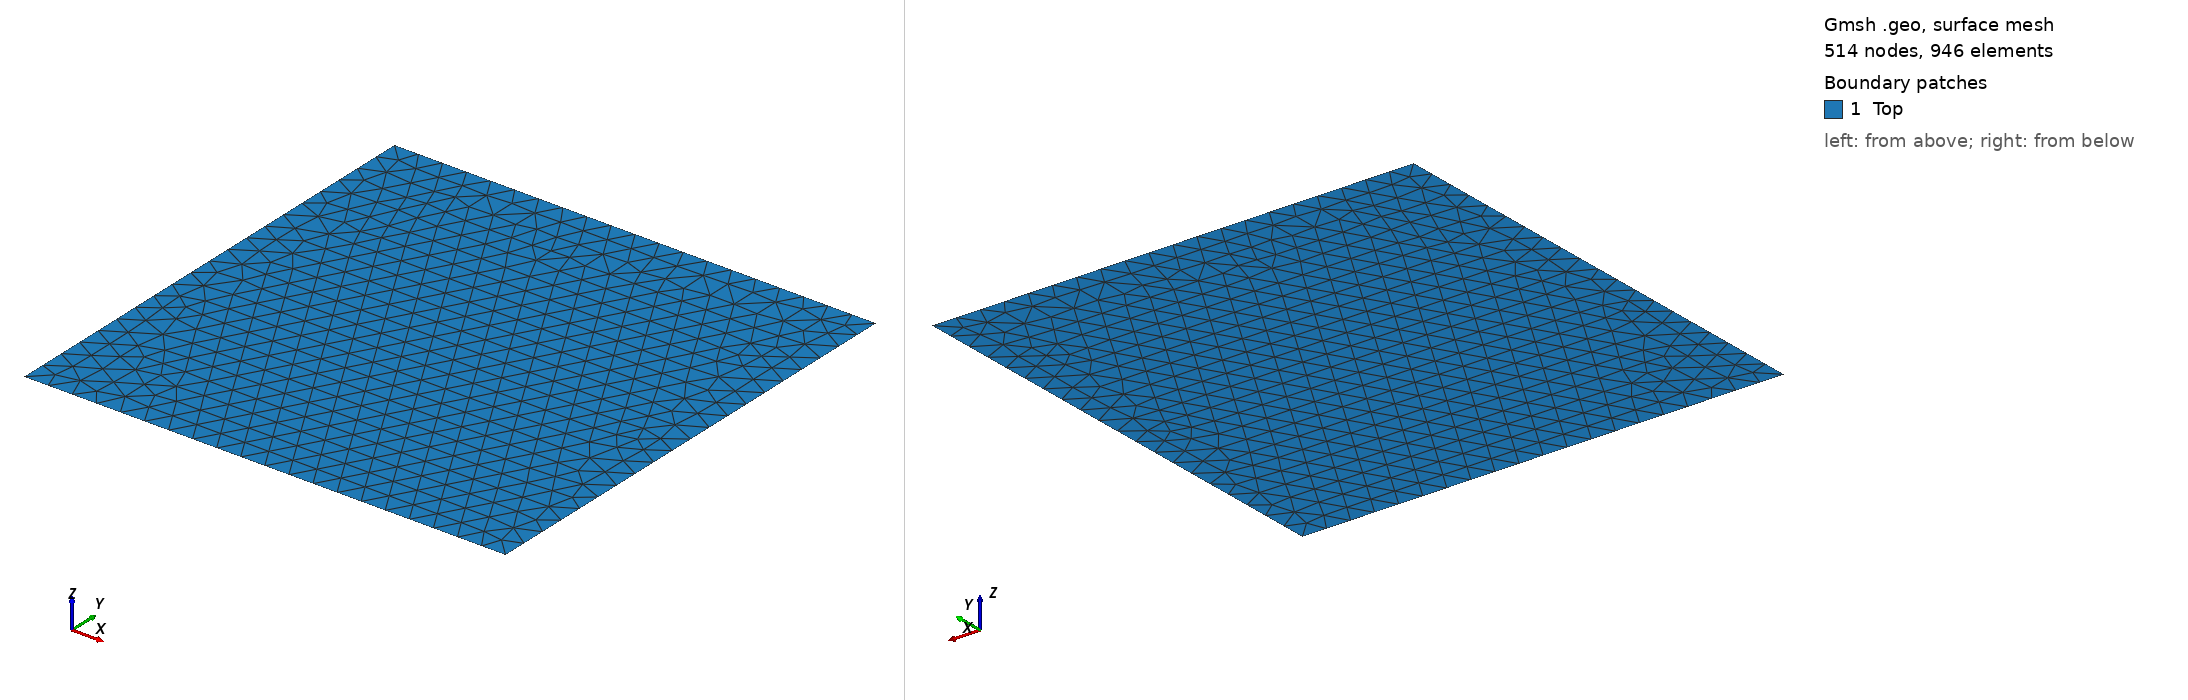

Gmsh geometry script, surface-meshed: 514 nodes, 946 surface elements. Boundary patches (legend numbers): 1 Top. Left view from above one corner, right view from below the opposite corner. Legend entries are the model's physical surfaces. The drawing asked Gmsh for element sizes between 1% and 20% of the model's largest extent; the script's own settings can give other sizes.

=== square.geo (drawn) ===
SetFactory("Built-in");

lc = 0.1;
dx = 1;
dy = 1;
dz = 1;

// create square
Point(1) = {-dx, -dy, -dz, lc};
Point(2) = {dx, -dy, -dz, lc};
Point(3) = {dx, dy, -dz, lc};
Point(4) = {-dx, dy, -dz, lc};


Line(1) = {1, 2};
Line(2) = {2, 3};
Line(3) = {3, 4};
Line(4) = {4, 1};

Curve Loop(1) = {1:4};
Plane Surface(1) = {1};

Physical Surface("Top") = {1};
Physical Curve("Ox") = {1};
